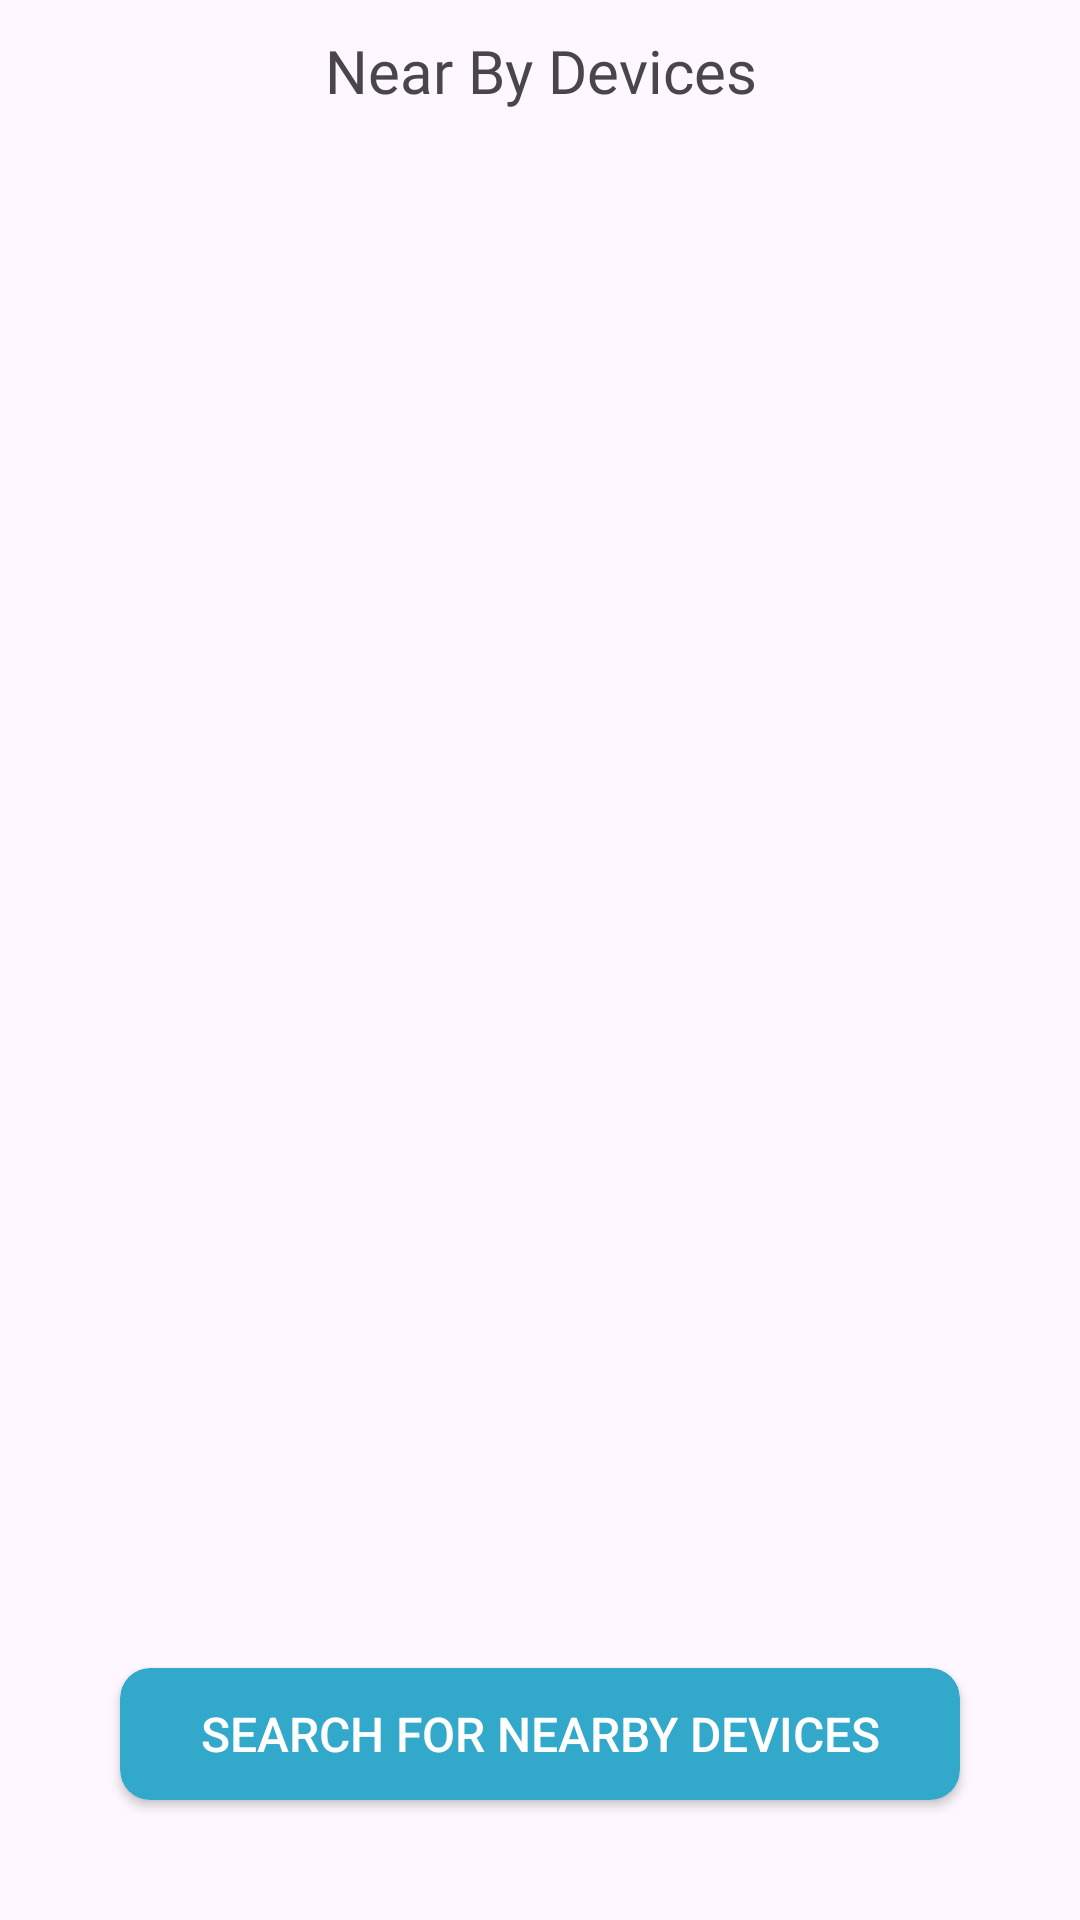

Android layout source for this screen:
<!-- AndroidManifest.xml: application theme Theme.ChitChatz -->
<!-- res/layout/fragment_wi_fi_direct.xml -->
<?xml version="1.0" encoding="utf-8"?>
<androidx.constraintlayout.widget.ConstraintLayout xmlns:android="http://schemas.android.com/apk/res/android"
    xmlns:tools="http://schemas.android.com/tools"
    android:layout_width="match_parent"
    android:layout_height="match_parent"
    xmlns:app="http://schemas.android.com/apk/res-auto"
    tools:context=".Ui.WifiDirectFragment.WiFiDirectFragment">



    <TextView
        android:id="@+id/tv_wifidirect"
        android:layout_width="match_parent"
        android:layout_height="wrap_content"
        android:gravity="center"
        android:text="Near By Devices"
        android:textSize="20dp"
        android:layout_marginTop="10dp"
        app:layout_constraintEnd_toEndOf="parent"
        app:layout_constraintStart_toStartOf="parent"
        app:layout_constraintTop_toTopOf="parent"
        android:fontFamily="@font/productssansblack"/>
    <androidx.recyclerview.widget.RecyclerView
        android:id="@+id/rv_showdevicelist"
        android:layout_width="match_parent"
        android:layout_height="0dp"
        android:layout_marginTop="20dp"
        app:layout_constraintStart_toStartOf="parent"
        app:layout_constraintBottom_toBottomOf="parent"
        app:layout_constraintEnd_toEndOf="parent"
        app:layout_constraintTop_toBottomOf="@+id/tv_wifidirect"/>


    <androidx.cardview.widget.CardView
        android:id="@+id/btn_searchwifiE"
        android:layout_width="0dp"
        android:layout_height="44dp"
        android:layout_marginHorizontal="20dp"
        android:layout_marginStart="40dp"
        android:layout_marginEnd="40dp"
        app:cardBackgroundColor="@color/custom"
        app:cardCornerRadius="10dp"
        android:layout_marginBottom="40dp"
        app:layout_constraintEnd_toEndOf="parent"
        app:layout_constraintStart_toStartOf="parent"
        app:layout_constraintBottom_toBottomOf="parent">

        <Button
            android:id="@+id/btn_searchwifi"
            android:layout_width="match_parent"
            android:layout_height="match_parent"
            android:layout_gravity="center"
            android:background="@android:color/transparent"
            android:lineSpacingExtra="19.41sp"
            android:padding="0dp"
            android:text="Search for Nearby Devices"
            android:textColor="@android:color/white"
            android:textSize="16sp" />
    </androidx.cardview.widget.CardView>

    <com.airbnb.lottie.LottieAnimationView
        android:id="@+id/animationView"
        android:layout_width="200dp"
        android:layout_height="200dp"
        android:layout_gravity="center"
        android:visibility="gone"
        app:lottie_autoPlay="false"
        app:lottie_loop="true"
        app:layout_constraintTop_toTopOf="parent"
        app:layout_constraintEnd_toEndOf="parent"
        app:layout_constraintBottom_toBottomOf="parent"
        app:layout_constraintStart_toStartOf="parent"
        app:lottie_rawRes="@raw/searchingenimation" />
    <com.airbnb.lottie.LottieAnimationView
        android:id="@+id/connectionLottie"
        android:layout_width="200dp"
        android:layout_height="200dp"
        android:layout_gravity="center"
        android:visibility="gone"
        app:lottie_autoPlay="false"
        app:lottie_loop="true"
        app:layout_constraintTop_toTopOf="parent"
        app:layout_constraintEnd_toEndOf="parent"
        app:layout_constraintBottom_toBottomOf="parent"
        app:layout_constraintStart_toStartOf="parent"
        app:lottie_rawRes="@raw/animationnsecond" />

</androidx.constraintlayout.widget.ConstraintLayout>
<!-- resources referenced by this layout -->
<resources>
  <color name="custom">#32a8ca</color>
  <style name="Theme.ChitChatz" parent="Base.Theme.ChitChatz" />
  <style name="Base.Theme.ChitChatz" parent="Theme.Material3.DayNight.NoActionBar">
          
          
      </style>
</resources>
